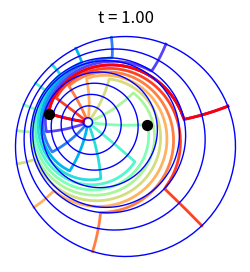

Recreate this plot in Python. (Note: this script raises an exception after producing the figure.)
#
# isotopy.py - Mathematical Visualization of Isotopy on the Unit Disc
#
# Given two distinct complex numbers z_1 and z_2 inside the unit disc,
#  this script generates an animation of a isotopy between the identity 
# on the unit disc and a homeomorphism that sends z_1 to z_2 and z_2 to z_1
#
# Usage: python isotopy.py x_real x_imag y_real y_imag
# Where:
#  - x_real, x_imag: Real and imaginary parts of the first complex number z_1 (inside unit disc)
#  - y_real, y_imag: Real and imaginary parts of the second complex number z_2 (inside unit disc)
# they must be distinct and strictly inside the unit disc (|z| < 1).
# animation will be saved as 'isotopy_on_disc.gif' and 'isotopy_on_disc.mp4'




import numpy as np
import matplotlib.pyplot as plt
import math
import cmath
from matplotlib.animation import PillowWriter, FuncAnimation
import sys

# ============================================================================
# COMMAND LINE ARGUMENT PARSING
# ============================================================================

def get_coordinates_from_args():
	"""
	Parse command line arguments to get two complex numbers x and y.
	
	Expected format: python isotopy.py x_real x_imag y_real y_imag
	
	Returns:
		tuple: Two complex numbers (x, y) inside the unit disc
		
	Raises:
		SystemExit: If points are outside unit disc or identical
	"""
	if len(sys.argv) >= 5:
		# Parse real and imaginary parts from command line
		x_real = float(sys.argv[1])
		x_imag = float(sys.argv[2])
		y_real = float(sys.argv[3])
		y_imag = float(sys.argv[4])
		
		x_temp = complex(x_real, x_imag)
		y_temp = complex(y_real, y_imag)
		
		# Validate: both points must be strictly inside unit disc
		if abs(x_temp) >= 1 or abs(y_temp) >= 1:
			print("Error: Both points must be in the interior of the unit disc (|z| < 1)")
			sys.exit(1)
		
		# Validate: points must be distinct
		if abs(x_temp - y_temp) < 1e-10:
			print("Error: The two complex numbers must be distinct")
			sys.exit(1)
			
		return x_temp, y_temp
	else:
		# Use default values if no arguments provided
		return -0.7 + 0.3j, 0.2 + 0.2j

# Get the two points we'll work with
x, y = get_coordinates_from_args()

# ============================================================================
# HYPERBOLIC GEOMETRY FUNCTIONS
# ============================================================================

def disc_automorphism(z, b, phi=0):
	"""
	Apply a disc automorphism (Möbius transformation preserving unit disc).
	
	Formula: exp(i*phi) * (z + b) / (conjugate(b)*z + 1)
	
	Args:
		z: Complex number to transform
		b: Complex parameter (|b| < 1)
		phi: Real rotation angle
		
	Returns:
		Complex number after transformation
	"""
	return cmath.exp(1j * phi) * (z + b) / (b.conjugate() * z + 1)

def construct_G_and_inverse(x, y):
	"""
	Construct a hyperbolic isometry G that maps x,y to a,−a on the real axis.
	
	This is done in two steps:
	1. Map x to 0 and apply rotation to make G1(y) real and positive
	2. Apply another automorphism to send 0→a and G1(y)→−a
	
	Args:
		x, y: Two distinct points in the unit disc
		
	Returns:
		tuple: (G, G_inverse, a) where G and G_inverse are functions
			   and a is the real parameter
	"""
	# Step 1: Send x to the origin
	G1_pre = lambda z: (z - x) / (-x.conjugate() * z + 1)
	
	# Find where y maps under G1_pre
	c = G1_pre(y)
	
	# Rotate to make c real and positive
	phi = -cmath.phase(c)
	print(f"Rotation angle phi: {phi}")
	
	G1 = lambda z: cmath.exp(1j * phi) * G1_pre(z)
	c_rot = cmath.exp(1j * phi) * c  # Now real and positive
	c_rot = c_rot.real
	
	print(f"c_rot (should be real and positive): {c_rot}")
	print(f"G1(x) (should be 0): {G1(x)}")
	print(f"G1(y) (should be real): {G1(y)}")

	# Step 2: Find parameter a such that 0→a and c_rot→−a
	# This comes from solving the automorphism equations
	a = (-1 + cmath.sqrt(1 - c_rot**2)) / c_rot
	print(f"Parameter a: {a}")
	
	G2 = lambda z: disc_automorphism(z, a)
	print(f"G2(0) (should equal a): {G2(0)}")
	print(f"G2(c_rot) (should equal -a): {G2(c_rot)}")
	
	# Compose the transformations
	G = lambda z: G2(G1(z))
	
	# Construct inverse transformation (apply inverses in reverse order)
	G2_inv = lambda w: disc_automorphism(w, -a)
	G1_inv = lambda w: disc_automorphism(w * cmath.exp(-1j * phi), x)
	G_inv = lambda z: G1_inv(G2_inv(z))

	return G, G_inv, a.real

# ============================================================================
# HOMOTOPY SETUP
# ============================================================================

# Construct the hyperbolic isometry and its inverse
G, G_inv, a = construct_G_and_inverse(x, y)

# Verify the mapping works correctly
print(f"Verification - x: {x} → G(x): {G(x)} → G_inv(a): {G_inv(a)}")
print(f"Verification - y: {y} → G(y): {G(y)} → G_inv(-a): {G_inv(-a)}")

# Parameters for the homotopy
b = (abs(a) + 1) / 2  # Midpoint between |a| and 1
π = math.pi

def f(r):
	"""
	Radial function that determines rotation amount based on distance from origin.
	
	- For r ≤ |a|: full rotation (π)
	- For |a| < r ≤ b: linear interpolation from π to 0
	- For r > b: no rotation (0)
	
	Args:
		r: Distance from origin (real, non-negative)
		
	Returns:
		Rotation amount in radians
	"""
	if r <= abs(a):
		return π
	elif r <= b:
		# Linear interpolation between π and 0
		return π - (π / (b - abs(a))) * (r - abs(a))
	else:
		return 0.0

def H_t(z, t):
	"""
	Homotopy function that rotates points based on their distance from origin.
	
	Args:
		z: Complex number
		t: Time parameter (0 to 1)
		
	Returns:
		Complex number after applying rotation homotopy
	"""
	return cmath.exp(1j * f(abs(z)) * t) * z

# ============================================================================
# ANIMATION SETUP AND EXECUTION
# ============================================================================

# Grid parameters for visualization
angles_rays = np.linspace(0, 2*np.pi, 13)      # 13 radial rays
angles_circles = np.linspace(0, 2*np.pi, 200)  # 200 points per circle (smooth)
radii_rays = np.linspace(0.05, 1.0, 300)       # 300 points per ray (smooth)
radii_circles = np.linspace(0.05, 1.0, 8)      # 8 concentric circles
radii_circles = np.append(radii_circles, b)  # Include radius b in the circles

# Set up the figure
fig, ax = plt.subplots(figsize=(3, 3))

# Time values for animation (from 0 to 1)
t_values = np.linspace(0, 1, 51)  # 51 frames

def update(t):
	"""
	Update function for animation. Draws the transformed grid at time t.
	
	Args:
		t: Current time parameter (0 to 1)
	"""
	ax.clear()
	ax.set_title(f"t = {t:.2f}")
	
	# Draw radial rays
	for θ in angles_rays:
		# Generate points along a ray from center to boundary
		zs = radii_rays * np.exp(1j * θ)
		# Apply homotopy and inverse transformation
		img = [G_inv(H_t(z, t)) for z in zs]
		# Plot the transformed ray
		# Use different colors for each ray
		colors = plt.cm.rainbow(np.linspace(0, 1, len(angles_rays)))
		ray_color = colors[list(angles_rays).index(θ)]
		ax.plot([z.real for z in img], [z.imag for z in img], 
				linewidth=2, color=ray_color)
	
	# Draw concentric circles
	for r in radii_circles:
		# Generate points along a circle of radius r
		zs = r * np.exp(1j * angles_circles)
		# Apply homotopy and inverse transformation
		img = [G_inv(H_t(z, t)) for z in zs]
		# Plot the transformed circle
		ax.plot([z.real for z in img], [z.imag for z in img], 
				linewidth=1, color='blue')
	
	# Mark the original points x and y (transformed)
	pts = [-a, a]  # Points in the G-transformed space
	img_pts = [G_inv(H_t(p, t)) for p in pts]
	ax.scatter([p.real for p in img_pts], [p.imag for p in img_pts], 
			   color='black', s=50, zorder=5)
	
	# Set up the plot appearance
	ax.set_aspect('equal')
	ax.set_xlim(-1.05, 1.05)
	ax.set_ylim(-1.05, 1.05)
	ax.axis('off')  # Hide axes for cleaner look

# Create and save animation
print("Creating animation...")
ani = FuncAnimation(fig, update, frames=t_values, interval=100)
ani.save("isotopy_on_disc.gif", writer=PillowWriter(fps=10))
ani.save("isotopy_on_disc.mp4", writer='ffmpeg', fps=10)
print("Animation saved as 'isotopy_on_disc.gif' and 'isotopy_on_disc.mp4'")

# Display the final result
plt.show()
